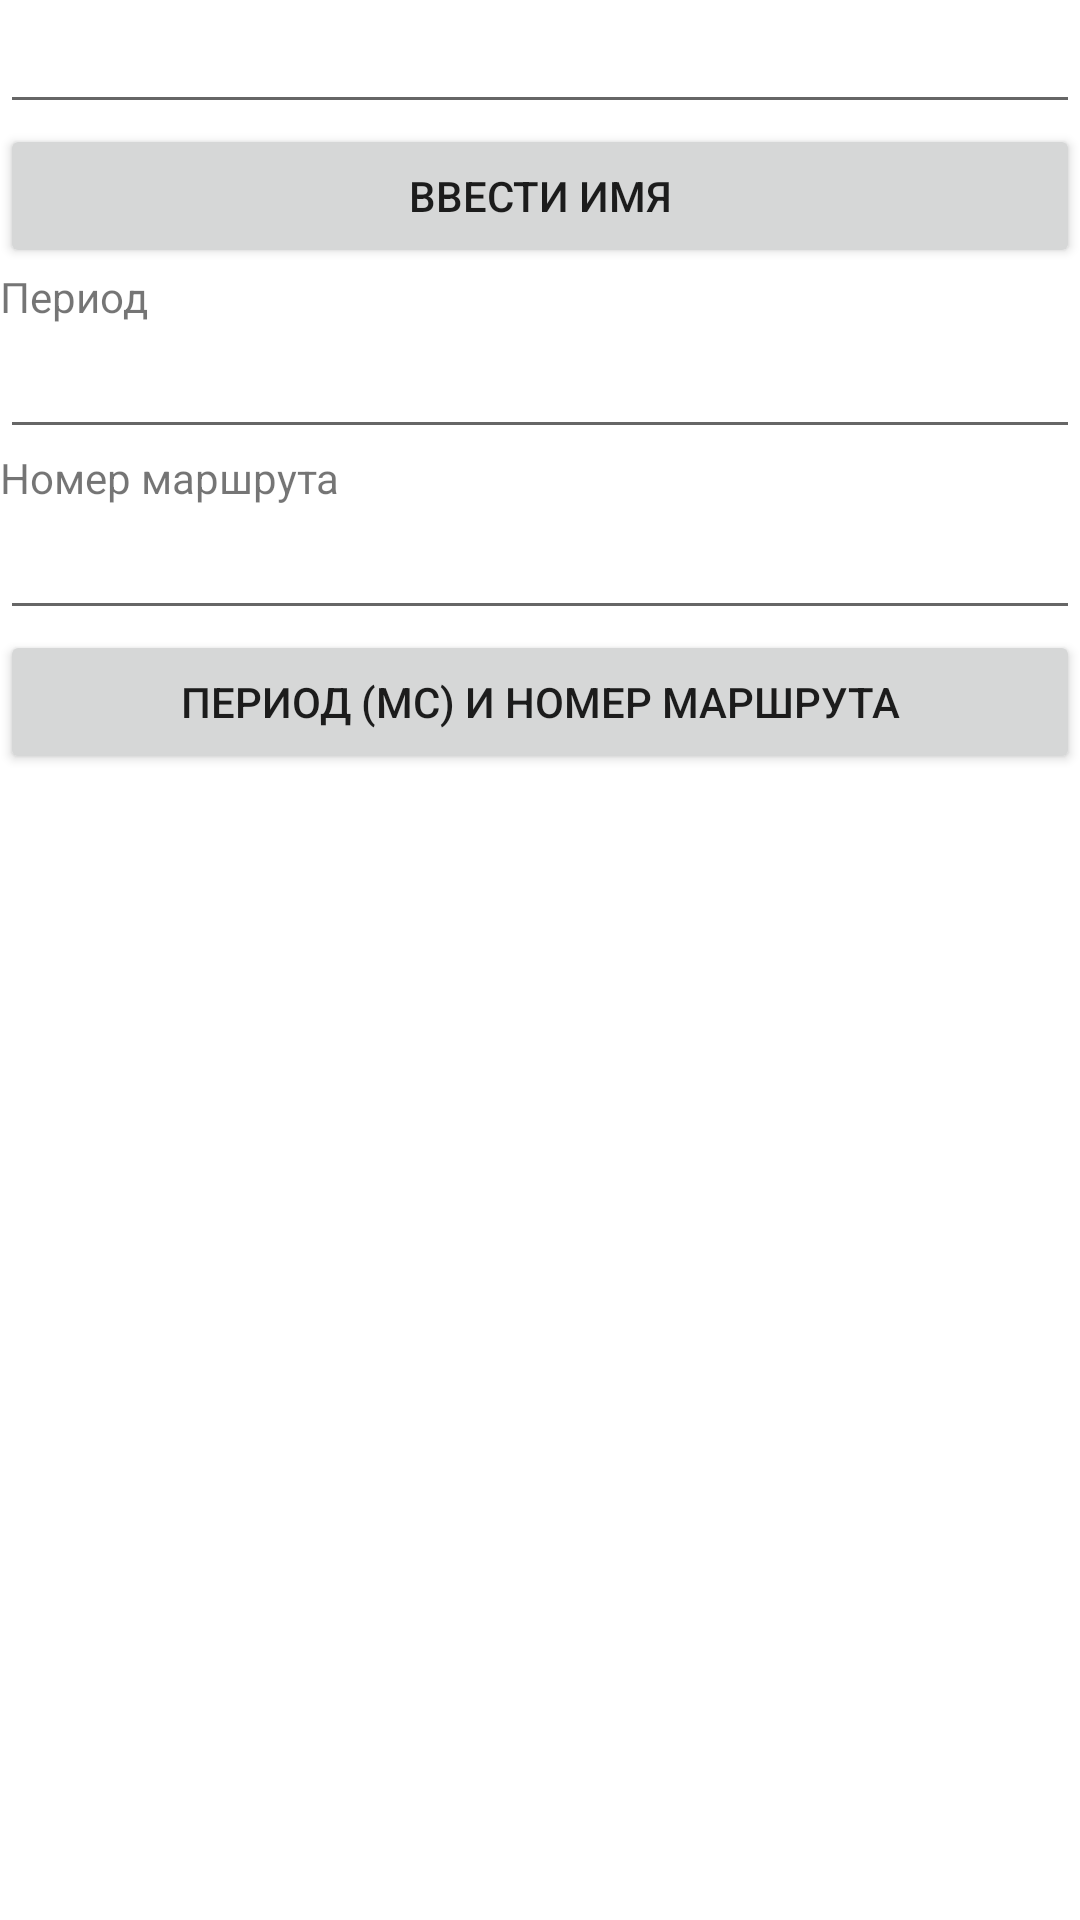

Android layout source for this screen:
<!-- AndroidManifest.xml: application theme Theme.PLEXeT -->
<!-- res/layout/activity_main.xml -->
<?xml version="1.0" encoding="utf-8"?>
<androidx.constraintlayout.widget.ConstraintLayout xmlns:android="http://schemas.android.com/apk/res/android"
    xmlns:app="http://schemas.android.com/apk/res-auto"
    xmlns:tools="http://schemas.android.com/tools"
    android:layout_width="match_parent"
    android:layout_height="match_parent"
    tools:context=".activity.MainActivity">

    <LinearLayout
        android:layout_width="match_parent"
        android:layout_height="match_parent"
        android:orientation="vertical"
        tools:layout_editor_absoluteX="1dp"
        tools:layout_editor_absoluteY="1dp">

        <EditText
            android:id="@+id/etName"
            android:layout_width="match_parent"
            android:layout_height="wrap_content"
            android:ems="10"
            android:inputType="textPersonName" />

        <Button
            android:id="@+id/btName"
            android:layout_width="match_parent"
            android:layout_height="wrap_content"
            android:text="Ввести имя" />

        <TextView
            android:id="@+id/textView"
            android:layout_width="match_parent"
            android:layout_height="wrap_content"
            android:text="Период" />

        <EditText
            android:id="@+id/etPeriod"
            android:layout_width="match_parent"
            android:layout_height="wrap_content"
            android:ems="10"
            android:inputType="number" />

        <TextView
            android:id="@+id/textView2"
            android:layout_width="match_parent"
            android:layout_height="wrap_content"
            android:text="Номер маршрута" />

        <EditText
            android:id="@+id/etTrackNum"
            android:layout_width="match_parent"
            android:layout_height="wrap_content"
            android:ems="10"
            android:inputType="number" />

        <Button
            android:id="@+id/btPriodTruckNum"
            android:layout_width="match_parent"
            android:layout_height="wrap_content"
            android:text="Период (МС) и Номер маршрута" />
    </LinearLayout>
</androidx.constraintlayout.widget.ConstraintLayout>
<!-- resources referenced by this layout -->
<resources>
  <style name="Theme.PLEXeT" parent="Theme.MaterialComponents.DayNight.DarkActionBar">
          
          <item name="colorPrimary">@color/purple_500</item>
          <item name="colorPrimaryVariant">@color/purple_700</item>
          <item name="colorOnPrimary">@color/white</item>
          
          <item name="colorSecondary">@color/teal_200</item>
          <item name="colorSecondaryVariant">@color/teal_700</item>
          <item name="colorOnSecondary">@color/black</item>
          
          <item name="android:statusBarColor" tools:targetApi="l">?attr/colorPrimaryVariant</item>
          
      </style>
  <!-- not gathered from this repository: default colours our renderer supplied (Android Studio template values) -->
  <color name="purple_500">#FF6200EE</color>
  <color name="purple_700">#FF3700B3</color>
  <color name="teal_200">#FF03DAC5</color>
  <color name="teal_700">#FF018786</color>
  <color name="black">#FF000000</color>
  <color name="white">#FFFFFFFF</color>
</resources>
